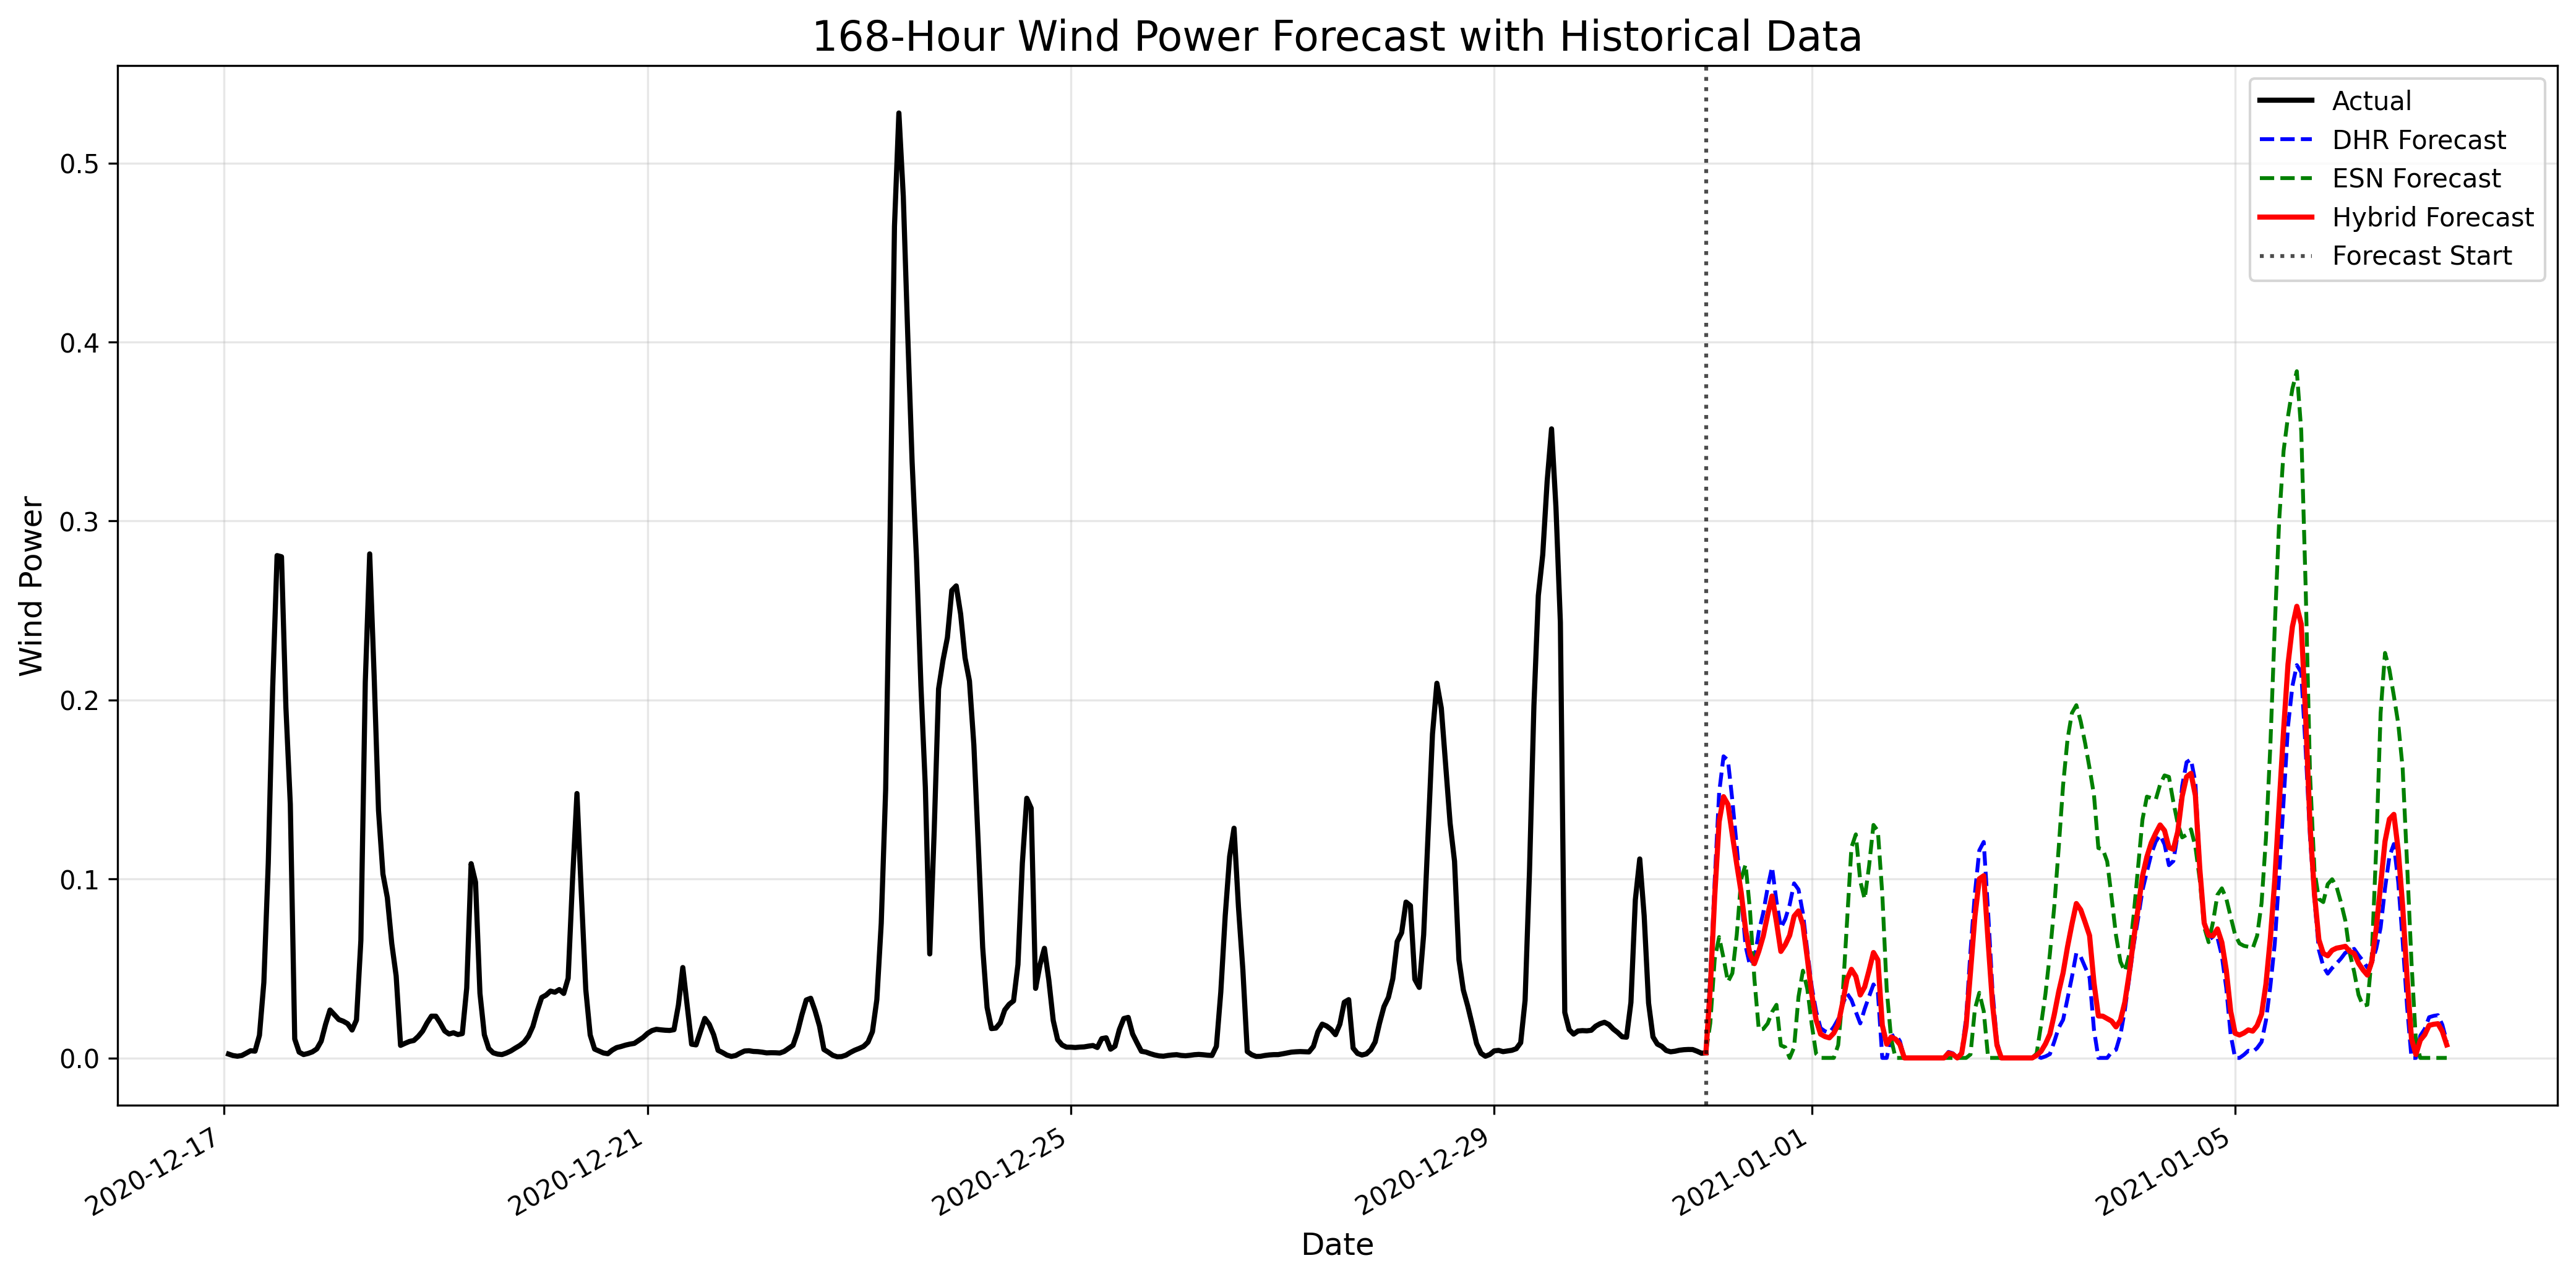

Source data for this figure (header and first rows):
datetime, dhr_forecast, esn_forecast, hybrid_forecast
2020-12-31 01:00:00, 0.04422, 0.01947, 0.03927
2020-12-31 02:00:00, 0.09926, 0.05527, 0.09047
2020-12-31 03:00:00, 0.1481, 0.06754, 0.132
2020-12-31 04:00:00, 0.1685, 0.05576, 0.146
2020-12-31 05:00:00, 0.1663, 0.0425, 0.1416
2020-12-31 06:00:00, 0.1439, 0.04731, 0.1246
2020-12-31 07:00:00, 0.1179, 0.0689, 0.1081
2020-12-31 08:00:00, 0.09059, 0.09995, 0.09246
2020-12-31 09:00:00, 0.06247, 0.1081, 0.07159
2020-12-31 10:00:00, 0.05158, 0.08243, 0.05775
2020-12-31 11:00:00, 0.05483, 0.04399, 0.05266
2020-12-31 12:00:00, 0.07056, 0.01574, 0.05959
2020-12-31 13:00:00, 0.081, 0.01614, 0.06803
2020-12-31 14:00:00, 0.09502, 0.01921, 0.07985
2020-12-31 15:00:00, 0.1067, 0.02563, 0.09046
2020-12-31 16:00:00, 0.08752, 0.02967, 0.07595
2020-12-31 17:00:00, 0.07262, 0.006978, 0.05949
2020-12-31 18:00:00, 0.07758, 0.005974, 0.06326
2020-12-31 19:00:00, 0.0856, 0.0, 0.06848
2020-12-31 20:00:00, 0.09751, 0.005939, 0.0792
2020-12-31 21:00:00, 0.0941, 0.03418, 0.08212
2020-12-31 22:00:00, 0.08076, 0.04875, 0.07435
2020-12-31 23:00:00, 0.05986, 0.03857, 0.0556
2021-01-01 00:00:00, 0.03976, 0.01876, 0.03556
2021-01-01 01:00:00, 0.02594, 0.002234, 0.0212
2021-01-01 02:00:00, 0.01665, 0.0, 0.01332
2021-01-01 03:00:00, 0.01492, 0.0, 0.01194
2021-01-01 04:00:00, 0.01403, 0.0, 0.01123
2021-01-01 05:00:00, 0.01732, 0.0, 0.01386
2021-01-01 06:00:00, 0.02168, 0.007198, 0.01879
2021-01-01 07:00:00, 0.0298, 0.0344, 0.03072
2021-01-01 08:00:00, 0.03603, 0.07589, 0.044
2021-01-01 09:00:00, 0.03246, 0.1176, 0.04948
2021-01-01 10:00:00, 0.0257, 0.1249, 0.04554
2021-01-01 11:00:00, 0.01927, 0.09878, 0.03517
2021-01-01 12:00:00, 0.02733, 0.08879, 0.03962
2021-01-01 13:00:00, 0.03433, 0.1072, 0.04891
2021-01-01 14:00:00, 0.04106, 0.1302, 0.05888
2021-01-01 15:00:00, 0.03667, 0.1268, 0.05469
2021-01-01 16:00:00, 0.0, 0.09153, 0.01831
2021-01-01 17:00:00, 0.0, 0.03835, 0.007669
2021-01-01 18:00:00, 0.01188, 0.01076, 0.01166
2021-01-01 19:00:00, 0.01313, 0.0, 0.01051
2021-01-01 20:00:00, 0.009335, 0.0, 0.007468
2021-01-01 21:00:00, 0.0, 0.0, 0.0
2021-01-01 22:00:00, 0.0, 0.0, 0.0
2021-01-01 23:00:00, 0.0, 0.0, 0.0
2021-01-02 00:00:00, 0.0, 0.0, 0.0
2021-01-02 01:00:00, 0.0, 0.0, 0.0
2021-01-02 02:00:00, 0.0, 0.0, 0.0
2021-01-02 03:00:00, 0.0, 0.0, 0.0
2021-01-02 04:00:00, 0.0, 0.0, 0.0
2021-01-02 05:00:00, 0.0, 0.0, 0.0
2021-01-02 06:00:00, 0.0, 0.0, 0.0
2021-01-02 07:00:00, 0.003345, 0.0, 0.002676
2021-01-02 08:00:00, 0.002591, 0.0, 0.002072
2021-01-02 09:00:00, 0.0, 0.0, 0.0
2021-01-02 10:00:00, 0.003147, 0.0, 0.002518
2021-01-02 11:00:00, 0.02223, 0.0, 0.01778
2021-01-02 12:00:00, 0.05962, 0.001953, 0.04809
... 108 more rows
